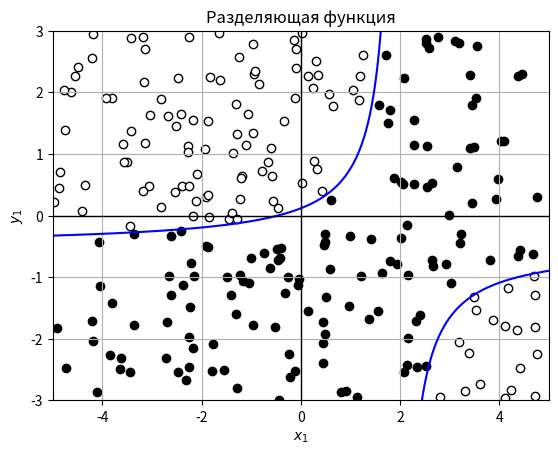

The matplotlib source for this figure:
import matplotlib.pyplot as plt
import numpy as np
from random import uniform

'''
objects = [(-1, 0, 1),
           (1, 1, 1),
           (2, 0, 2),
           (1, -2, 2)]


'''
objects = [(-1, 0, 1),
           (1, 1, 1),
           (5, -1, 1),
           (2, -3, 2),
           (1, -2, 2),
           (2, 2, 2)]

def f(coef, x):
    return coef[0] + coef[1] * x[0] + coef[2] * x[1] + coef[3] * x[0] * x[1]

def update_coef(coef, x, p):
    return (coef[0] + p * 1, coef[1] + p * 4 * x[0], coef[2] + p * 4 * x[1], coef[3] + p * 16 * x[0] * x[1])

def init_func(coef):
    def f(x):
        return -(coef[0] + coef[1] * x) / (coef[2] + coef[3] * x)
    return f

def init_func2(coef):
    def fxy(x, y):
        return coef[0] + coef[1] * x + coef[2] * y + coef[3] * x * y
    return fxy

def algorythm():
    max_iter = 100
    p = 1
    coef = (0, 0, 0, 0)
    length = len(objects)

    for _ in range(max_iter):
        flag = True
        for i in range(length):
            coef = update_coef(coef, objects[i], p)
            next_object = objects[(i + 1) % length]
            res = f(coef, next_object)
            if (next_object[2] == 1 and res <= 0):
                p = 1
                flag = False
            elif (next_object[2] == 2 and res > 0):
                p = -1
                flag = False
            else:
                p = 0

        if flag:
            break
    
    return coef


coef = algorythm()
sep_func = init_func(coef)
if (coef[3] != 0):
    x_break = -coef[2] / coef[3]
else:
    x_break = 10.01

x1 = np.arange(-10, x_break, 0.01)
plt.plot(x1, sep_func(x1), color='blue')

x2 = np.arange(x_break + 0.01, 10.01, 0.01)
plt.plot(x2, sep_func(x2), color='blue')

plt.axhline(0, color='black',linewidth=1)
plt.axvline(0, color='black',linewidth=1)
plt.xlabel(r'$x_1$')
plt.ylabel(r'$y_1$')
plt.title("Разделяющая функция")
plt.grid(True)
plt.xlim(-5, 5)
plt.ylim(-3, 3)

sep_func2 = init_func2(coef)

for i in range(250):
    x = uniform(-5, 5)
    y = uniform(-3, 3)
    if (sep_func2(x, y) > 0):
        plt.scatter(x, y, color='white', edgecolor='black')
    else:
        plt.scatter(x, y, color='black')

plt.show()



